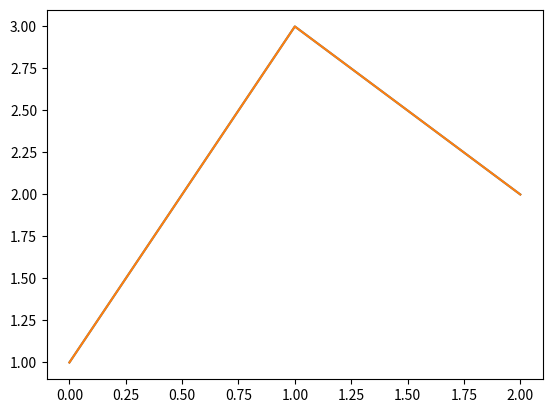
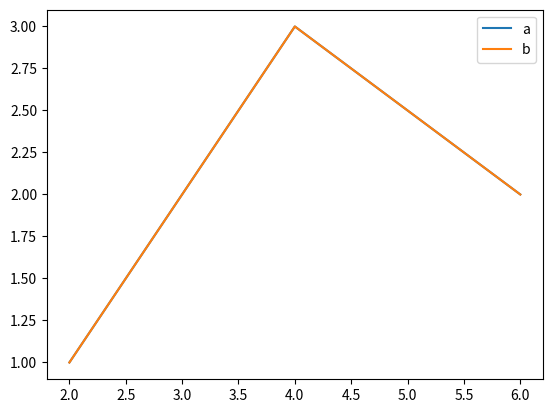

Write the Python code that produced these figures, in order.
def plot():
    try:
        import matplotlib.pyplot as plt
        import numpy as np
        import pandas as pd
    except ModuleNotFoundError:
        return

    s = pd.Series([1, 3, 2])
    s.plot.line()
    s.plot(kind='line')

    df = pd.DataFrame({
        'a': [1, 3, 2],
        'b': [1, 3, 2]
    }, index=[2, 4, 6])
    df.plot.line()

    plt.show()


plot()
